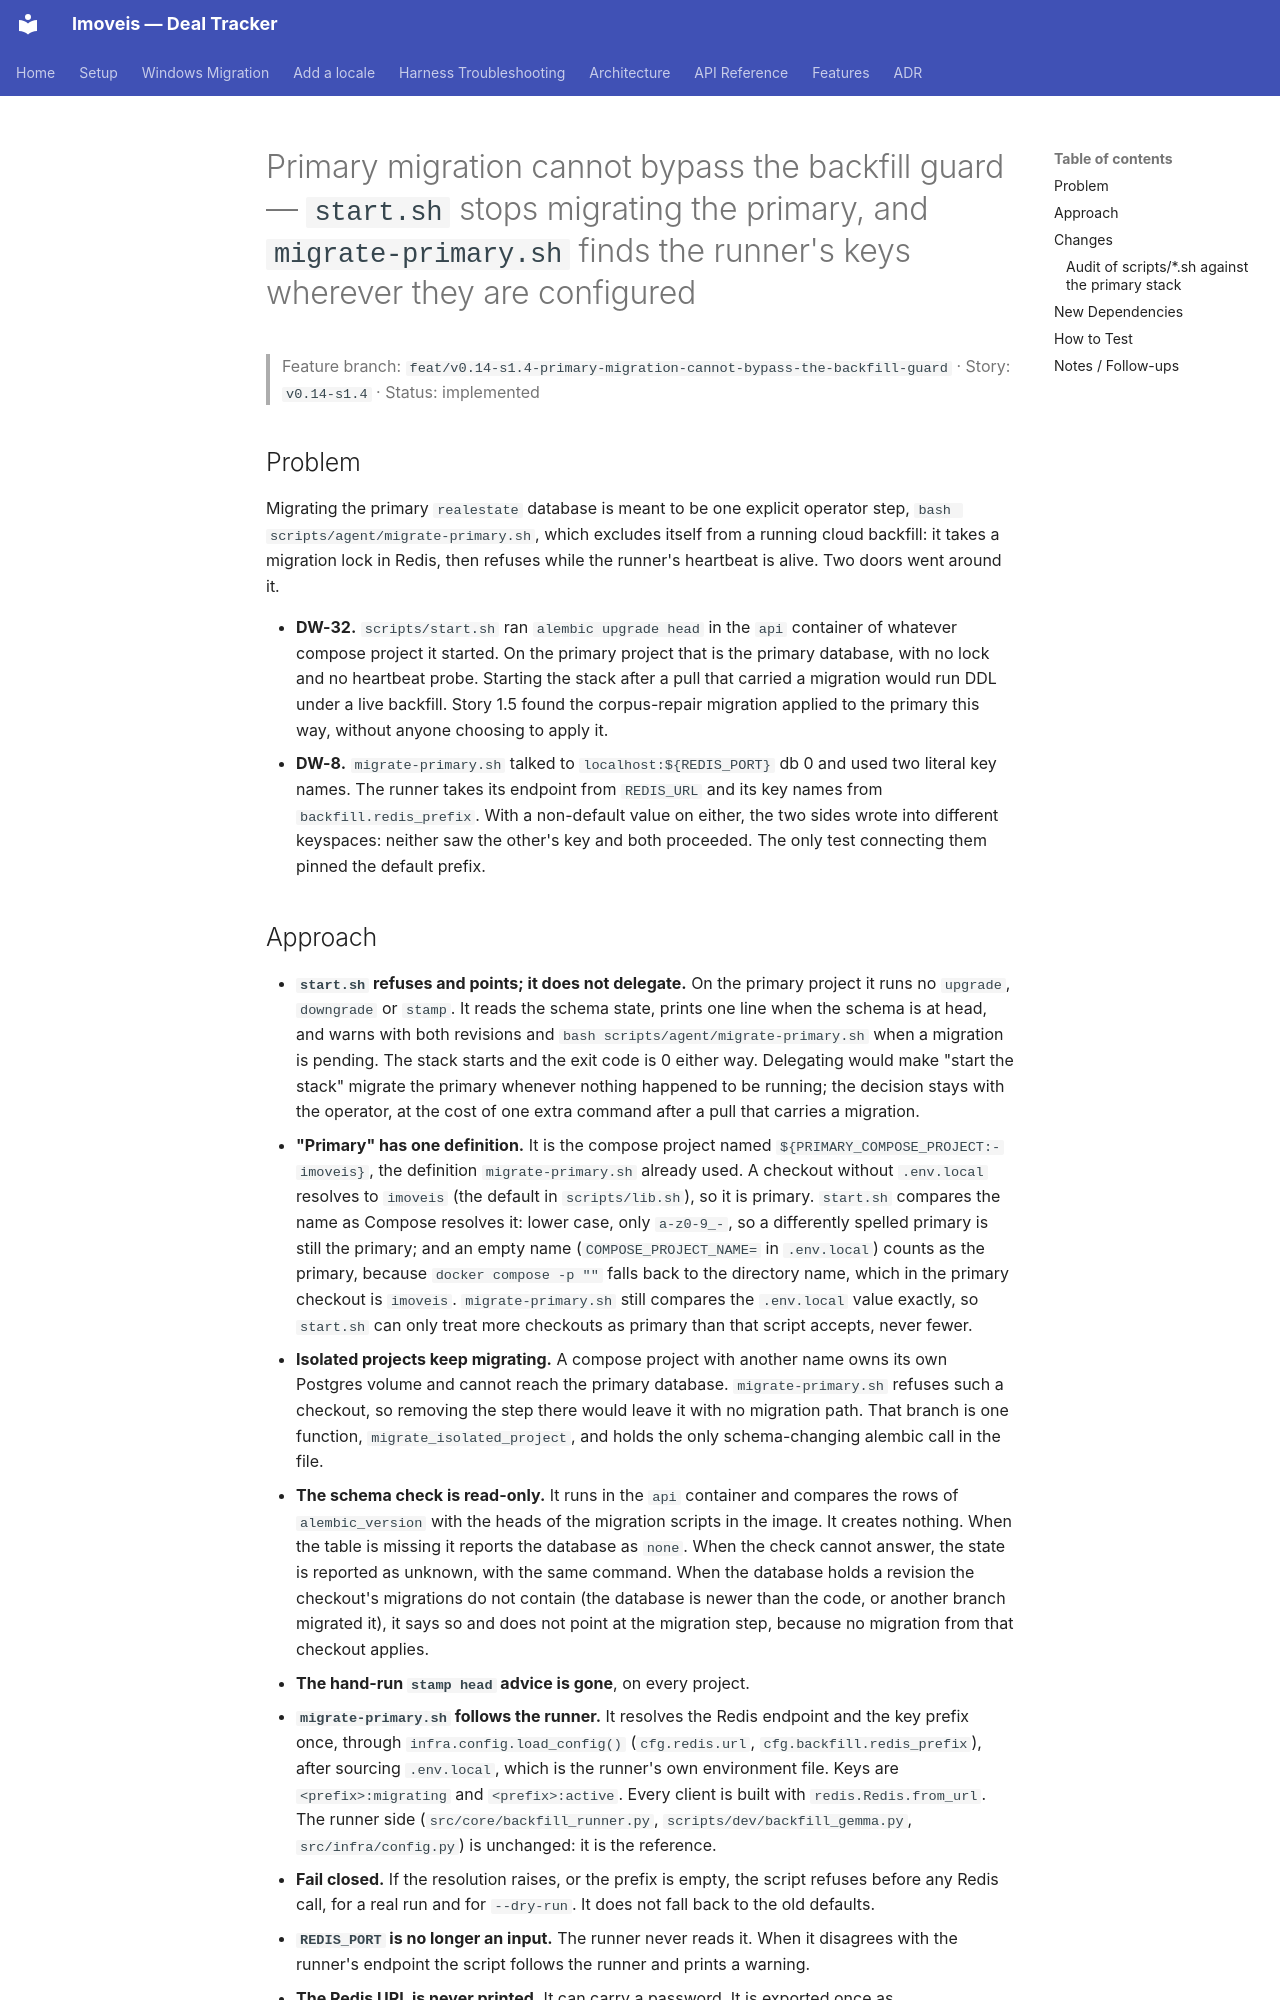

repository: felipelrib/imoveis · page: features/v0.14-s1.4-primary-migration-cannot-bypass-the-backfill-guard/index.html · generator: mkdocs

# Primary migration cannot bypass the backfill guard — `start.sh` stops migrating the primary, and `migrate-primary.sh` finds the runner's keys wherever they are configured

> Feature branch: `feat/v0.14-s1.4-primary-migration-cannot-bypass-the-backfill-guard` · Story: `v0.14-s1.4` · Status: implemented

## Problem

Migrating the primary `realestate` database is meant to be one explicit operator step, `bash scripts/agent/migrate-primary.sh`, which excludes itself from a running cloud backfill: it takes a migration lock in Redis, then refuses while the runner's heartbeat is alive. Two doors went around it.

- **DW-32.** `scripts/start.sh` ran `alembic upgrade head` in the `api` container of whatever compose project it started. On the primary project that is the primary database, with no lock and no heartbeat probe. Starting the stack after a pull that carried a migration would run DDL under a live backfill. Story 1.5 found the corpus-repair migration applied to the primary this way, without anyone choosing to apply it.
- **DW-8.** `migrate-primary.sh` talked to `localhost:${REDIS_PORT}` db 0 and used two literal key names. The runner takes its endpoint from `REDIS_URL` and its key names from `backfill.redis_prefix`. With a non-default value on either, the two sides wrote into different keyspaces: neither saw the other's key and both proceeded. The only test connecting them pinned the default prefix.
